Image classification data set "capstone" (ctanyt/GA_Projects on GitHub). Class labels (6): blue spot ray, hybrid grouper, queenfish, red sea bream, sea bass, shovelnose.

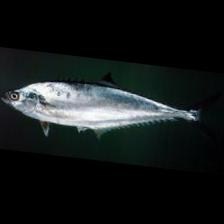
Label: queenfish

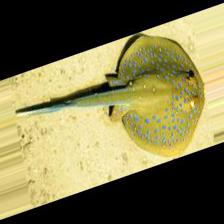
Label: blue spot ray

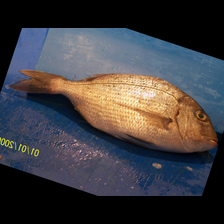
Label: red sea bream

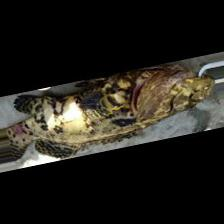
Label: hybrid grouper

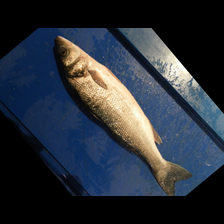
Label: sea bass

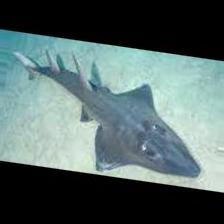
Label: shovelnose
